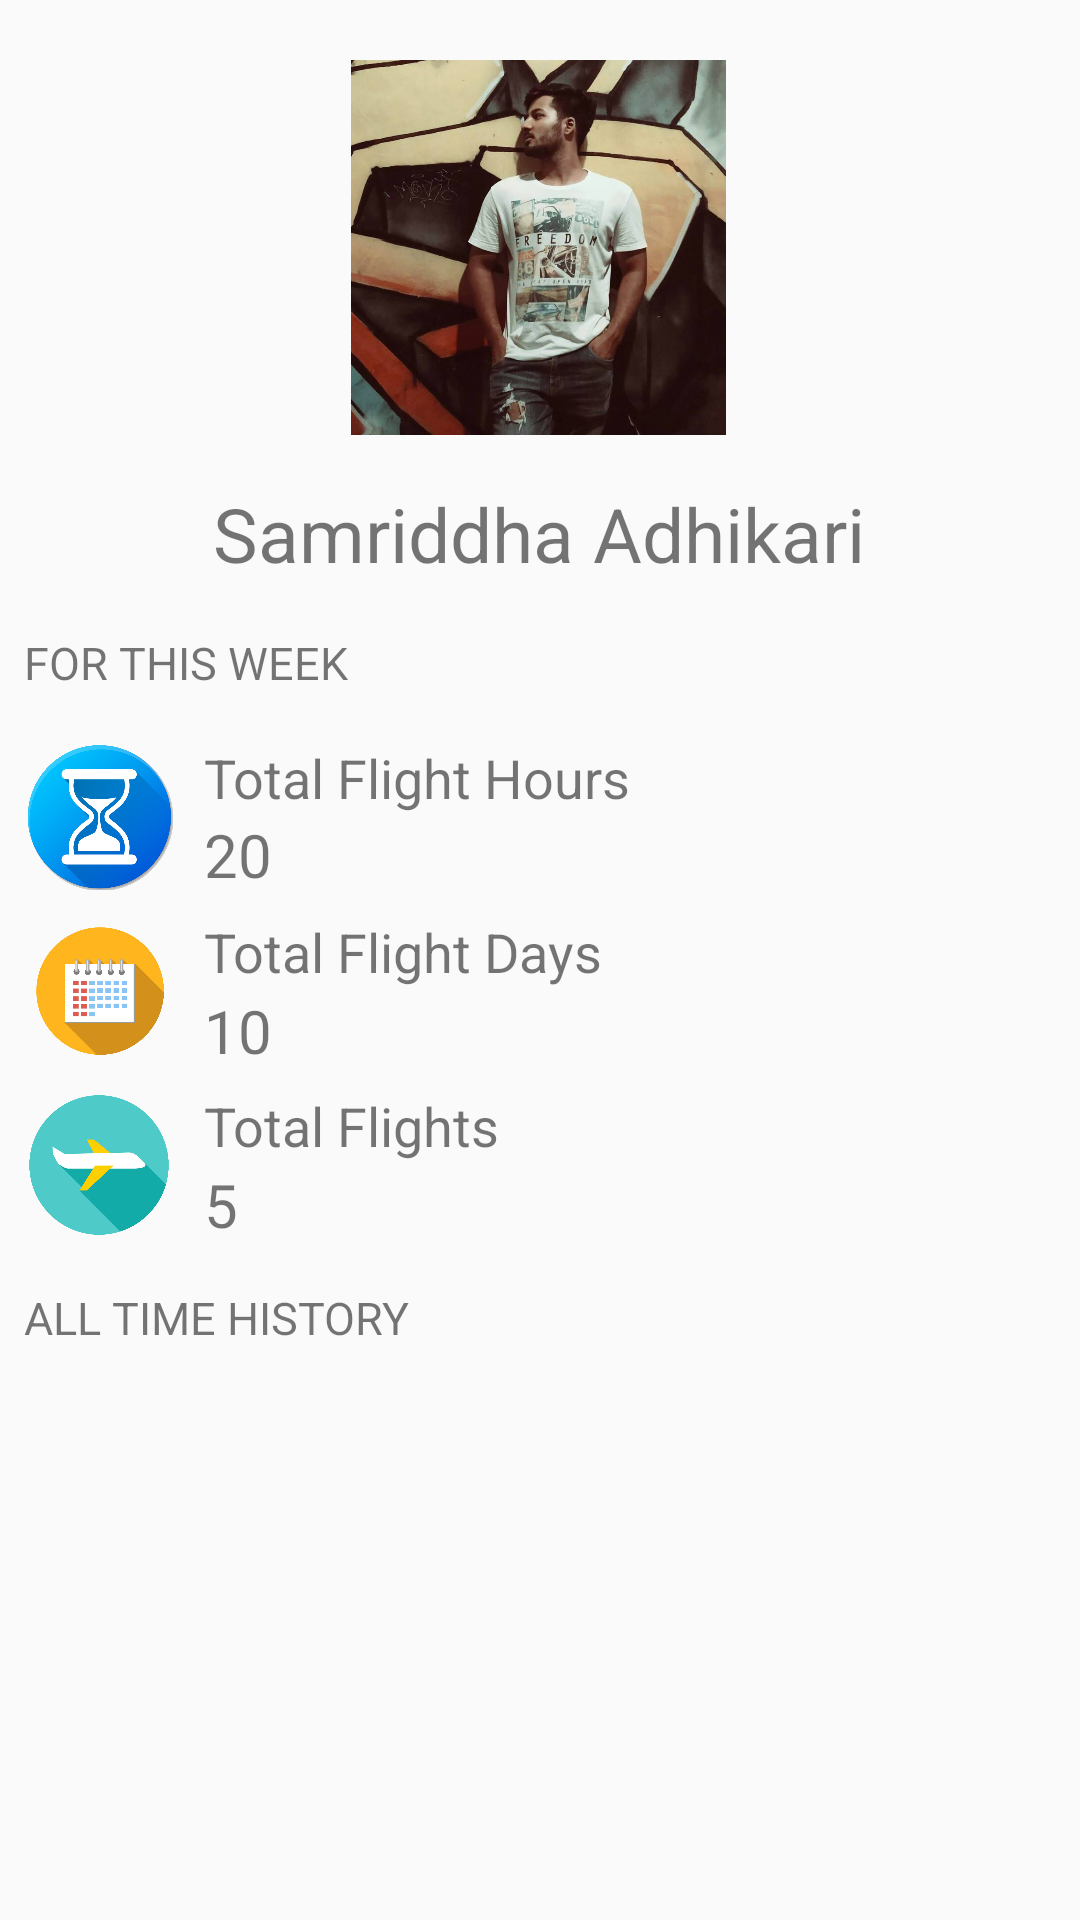

Produce the Android XML layout that renders to this screen, including the resource entries it uses.
<!-- AndroidManifest.xml: application theme AppTheme -->
<!-- res/layout/fragment_myprofilefragment.xml -->
<?xml version="1.0" encoding="utf-8"?>
<android.support.constraint.ConstraintLayout xmlns:android="http://schemas.android.com/apk/res/android"
    xmlns:app="http://schemas.android.com/apk/res-auto"
    xmlns:tools="http://schemas.android.com/tools"
    android:layout_width="match_parent"
    android:layout_height="match_parent"
    tools:context=".Fragment.ProfileFragment">

    <ImageView
        android:id="@+id/profilepicture"
        android:layout_width="150dp"
        android:layout_height="125dp"
        android:layout_marginStart="8dp"
        android:layout_marginTop="20dp"
        android:layout_marginEnd="8dp"
        android:src="@drawable/pp"
        app:layout_constraintEnd_toEndOf="parent"
        app:layout_constraintHorizontal_bias="0.497"
        app:layout_constraintStart_toStartOf="parent"
        app:layout_constraintTop_toTopOf="parent"
        tools:ignore="MissingConstraints" />

    <TextView
        android:id="@+id/textviewprofilename"
        android:layout_width="wrap_content"
        android:layout_height="wrap_content"
        android:layout_marginStart="8dp"
        android:layout_marginTop="16dp"
        android:layout_marginEnd="8dp"
        android:text="Samriddha Adhikari"
        android:textSize="25dp"
        app:layout_constraintEnd_toEndOf="parent"
        app:layout_constraintHorizontal_bias="0.497"
        app:layout_constraintStart_toStartOf="parent"
        app:layout_constraintTop_toBottomOf="@+id/profilepicture"
        tools:ignore="MissingConstraints" />

    <LinearLayout
        android:id="@+id/linearLayout"
        android:layout_width="0dp"
        android:layout_height="50dp"
        android:layout_marginStart="8dp"
        android:layout_marginTop="16dp"
        android:layout_marginEnd="8dp"
        android:orientation="horizontal"
        app:layout_constraintEnd_toEndOf="parent"
        app:layout_constraintStart_toStartOf="parent"
        app:layout_constraintTop_toBottomOf="@+id/textView16"
        tools:ignore="MissingConstraints">

        <ImageView
            android:id="@+id/imageView4"
            android:layout_width="50dp"
            android:layout_height="match_parent"
            app:srcCompat="@drawable/timing" />

        <LinearLayout
            android:layout_width="match_parent"
            android:layout_height="50dp"
            android:layout_marginLeft="10dp"
            android:orientation="vertical">

            <TextView
                android:id="@+id/textView"
                android:layout_width="match_parent"
                android:layout_height="wrap_content"
                android:text="Total Flight Hours"
                android:textSize="18dp" />

            <TextView
                android:id="@+id/textViewtotalflighthours"
                android:layout_width="match_parent"
                android:layout_height="25dp"
                android:text="20"
                android:textSize="20sp" />
        </LinearLayout>
    </LinearLayout>

    <LinearLayout
        android:id="@+id/linearLayout2"
        android:layout_width="0dp"
        android:layout_height="50dp"
        android:layout_marginStart="8dp"
        android:layout_marginTop="8dp"
        android:layout_marginEnd="8dp"
        android:orientation="horizontal"
        app:layout_constraintEnd_toEndOf="parent"
        app:layout_constraintStart_toStartOf="parent"
        app:layout_constraintTop_toBottomOf="@+id/linearLayout"
        tools:ignore="MissingConstraints">

        <ImageView
            android:id="@+id/imageView5"
            android:layout_width="50dp"
            android:layout_height="match_parent"
            app:srcCompat="@drawable/calendar" />

        <LinearLayout
            android:layout_width="match_parent"
            android:layout_height="match_parent"
            android:layout_marginLeft="10dp"
            android:orientation="vertical">

            <TextView
                android:id="@+id/textView11"
                android:layout_width="match_parent"
                android:layout_height="25dp"
                android:text="Total Flight Days"
                android:textSize="18sp" />

            <TextView
                android:id="@+id/textViewtotalflightdays"
                android:layout_width="match_parent"
                android:layout_height="25dp"
                android:text="10"
                android:textSize="20sp" />
        </LinearLayout>
    </LinearLayout>

    <TextView
        android:id="@+id/textViewhistory"
        android:layout_width="wrap_content"
        android:layout_height="wrap_content"
        android:layout_marginStart="8dp"
        android:layout_marginTop="16dp"
        android:text="All Time History"
        android:textAllCaps="true"
        android:textSize="15sp"
        app:layout_constraintStart_toStartOf="parent"
        app:layout_constraintTop_toBottomOf="@+id/linearLayout3"
        tools:ignore="MissingConstraints" />

    <android.support.v7.widget.RecyclerView
        android:id="@+id/recyclerViewHistory"
        android:layout_width="match_parent"
        android:layout_height="wrap_content"
        android:layout_marginStart="8dp"
        android:layout_marginTop="16dp"
        android:layout_marginEnd="8dp"
        app:layout_constraintEnd_toEndOf="parent"
        app:layout_constraintStart_toStartOf="parent"
        app:layout_constraintTop_toBottomOf="@+id/textViewhistory" />

    <TextView
        android:id="@+id/textView16"
        android:layout_width="wrap_content"
        android:layout_height="0dp"
        android:layout_marginStart="8dp"
        android:layout_marginTop="16dp"
        android:text="For this week"
        android:textAllCaps="true"
        android:textSize="15sp"
        app:layout_constraintStart_toStartOf="parent"
        app:layout_constraintTop_toBottomOf="@+id/textviewprofilename" />

    <LinearLayout
        android:id="@+id/linearLayout3"
        android:layout_width="0dp"
        android:layout_height="50dp"
        android:layout_marginStart="8dp"
        android:layout_marginTop="8dp"
        android:layout_marginEnd="8dp"
        android:orientation="horizontal"
        app:layout_constraintEnd_toEndOf="parent"
        app:layout_constraintStart_toStartOf="parent"
        app:layout_constraintTop_toBottomOf="@+id/linearLayout2"
        tools:ignore="MissingConstraints">

        <ImageView
            android:id="@+id/imageView"
            android:layout_width="50dp"
            android:layout_height="match_parent"
            android:src="@drawable/airplane" />

        <LinearLayout
            android:layout_width="match_parent"
            android:layout_height="match_parent"
            android:layout_marginLeft="10dp"
            android:orientation="vertical">

            <TextView
                android:id="@+id/textView2"
                android:layout_width="match_parent"
                android:layout_height="25dp"
                android:text="Total Flights"
                android:textSize="18sp" />

            <TextView
                android:id="@+id/totalflightstv"
                android:layout_width="match_parent"
                android:layout_height="25dp"
                android:text="5"
                android:textSize="20sp" />
        </LinearLayout>
    </LinearLayout>

</android.support.constraint.ConstraintLayout>
<!-- resources referenced by this layout -->
<resources>
  <!-- drawable airplane: png bitmap (drawable, 98313 bytes) -->
  <!-- drawable calendar: png bitmap (drawable, 104499 bytes) -->
  <!-- drawable pp: jpg bitmap (drawable, 73799 bytes) -->
  <!-- drawable timing: png bitmap (drawable, 278500 bytes) -->
  <style name="AppTheme" parent="Theme.AppCompat.Light.DarkActionBar">
          
          <item name="colorPrimary">@color/colorPrimary</item>
          <item name="colorPrimaryDark">@color/colorPrimaryDark</item>
          <item name="colorAccent">@color/colorAccent</item>
  
  
      </style>
  <color name="colorPrimary">#052b53</color>
  <color name="colorPrimaryDark">#2f333f</color>
  <color name="colorAccent">#D81B60</color>
</resources>
